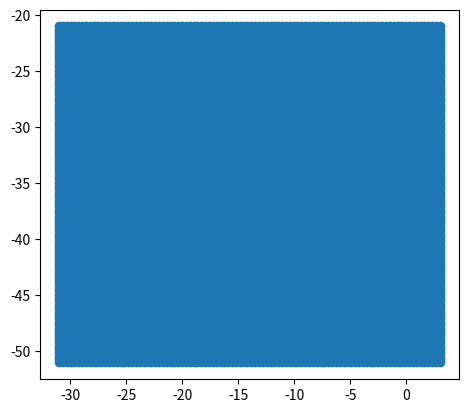

Write Python code to recreate this figure. (Note: this script raises an exception after producing the figure.)
import numpy as np
import matplotlib.pyplot as plt
import random

# Create some data to plot
x = np.linspace(random.randint(-52,39), random.randint(-93,52), 100)
y = np.linspace(random.randint(-76,41), random.randint(-84,83), 100)
X, Y = np.meshgrid(x, y)



# Plot the data using contour()
plt.scatter(Y, X, cmap='plasma')
plt.pie(1, 10)

# Show the plot
plt.savefig("scatter.png")
plt.show()